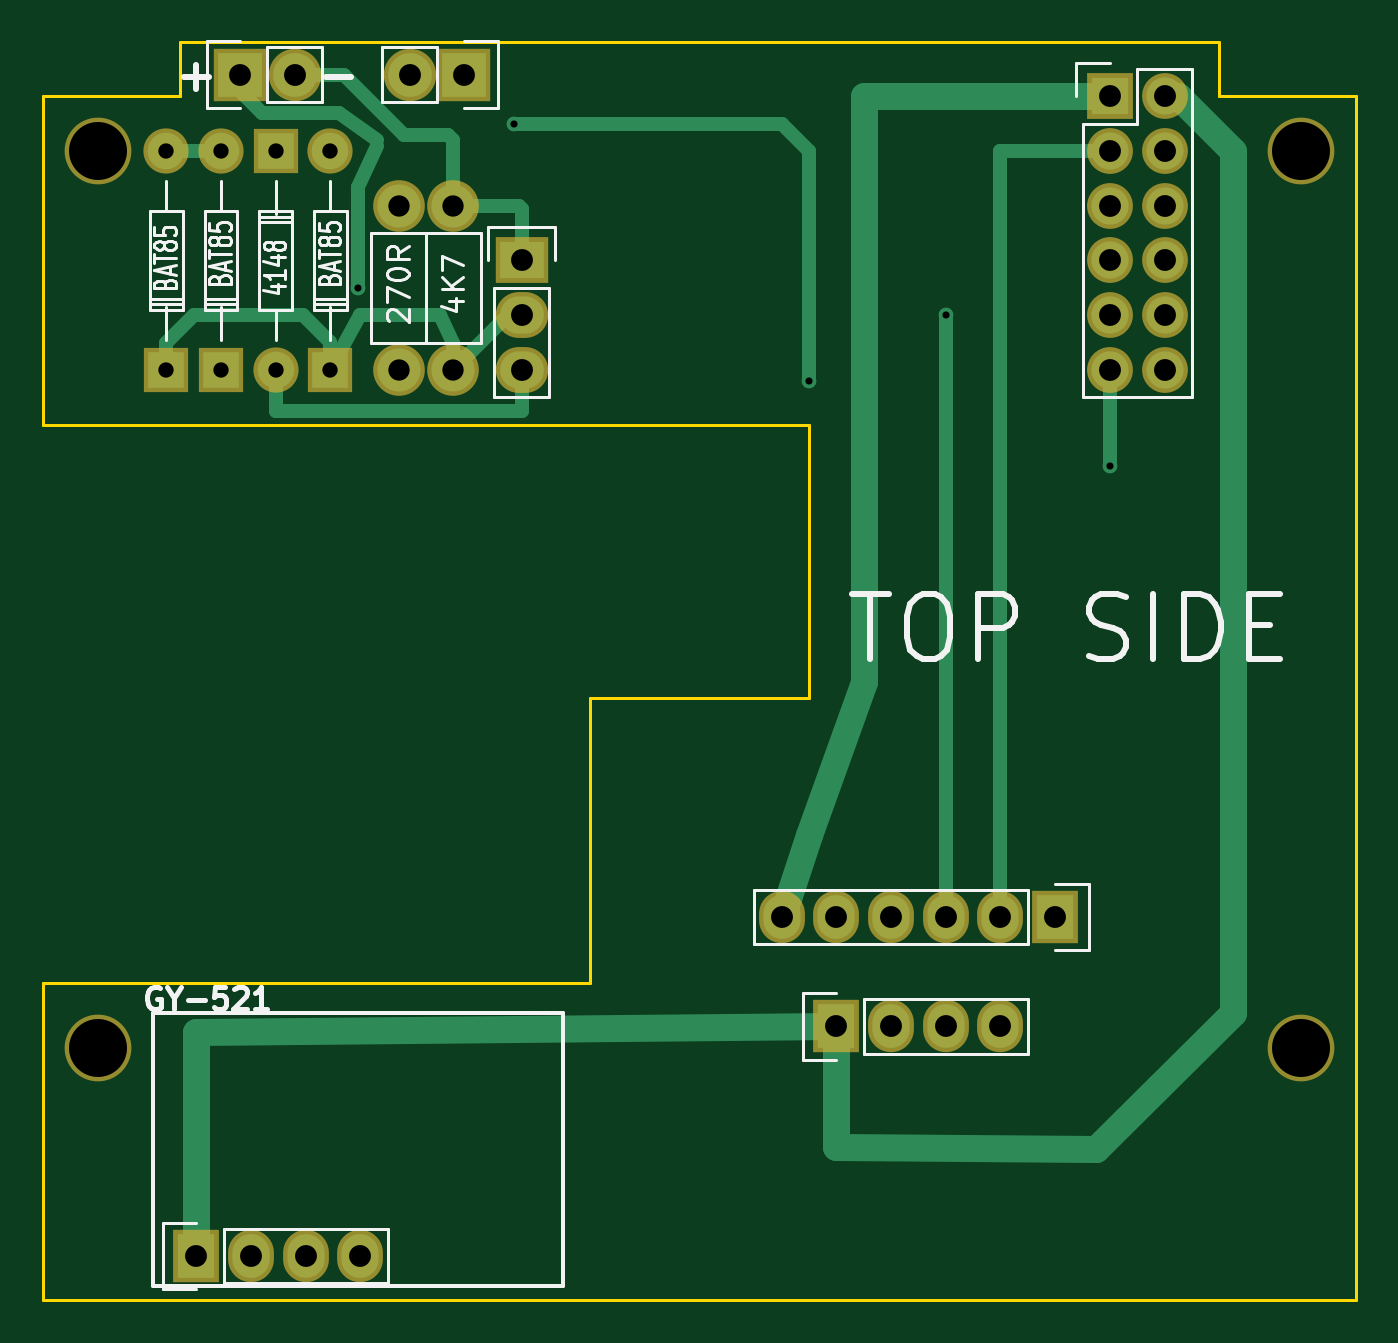
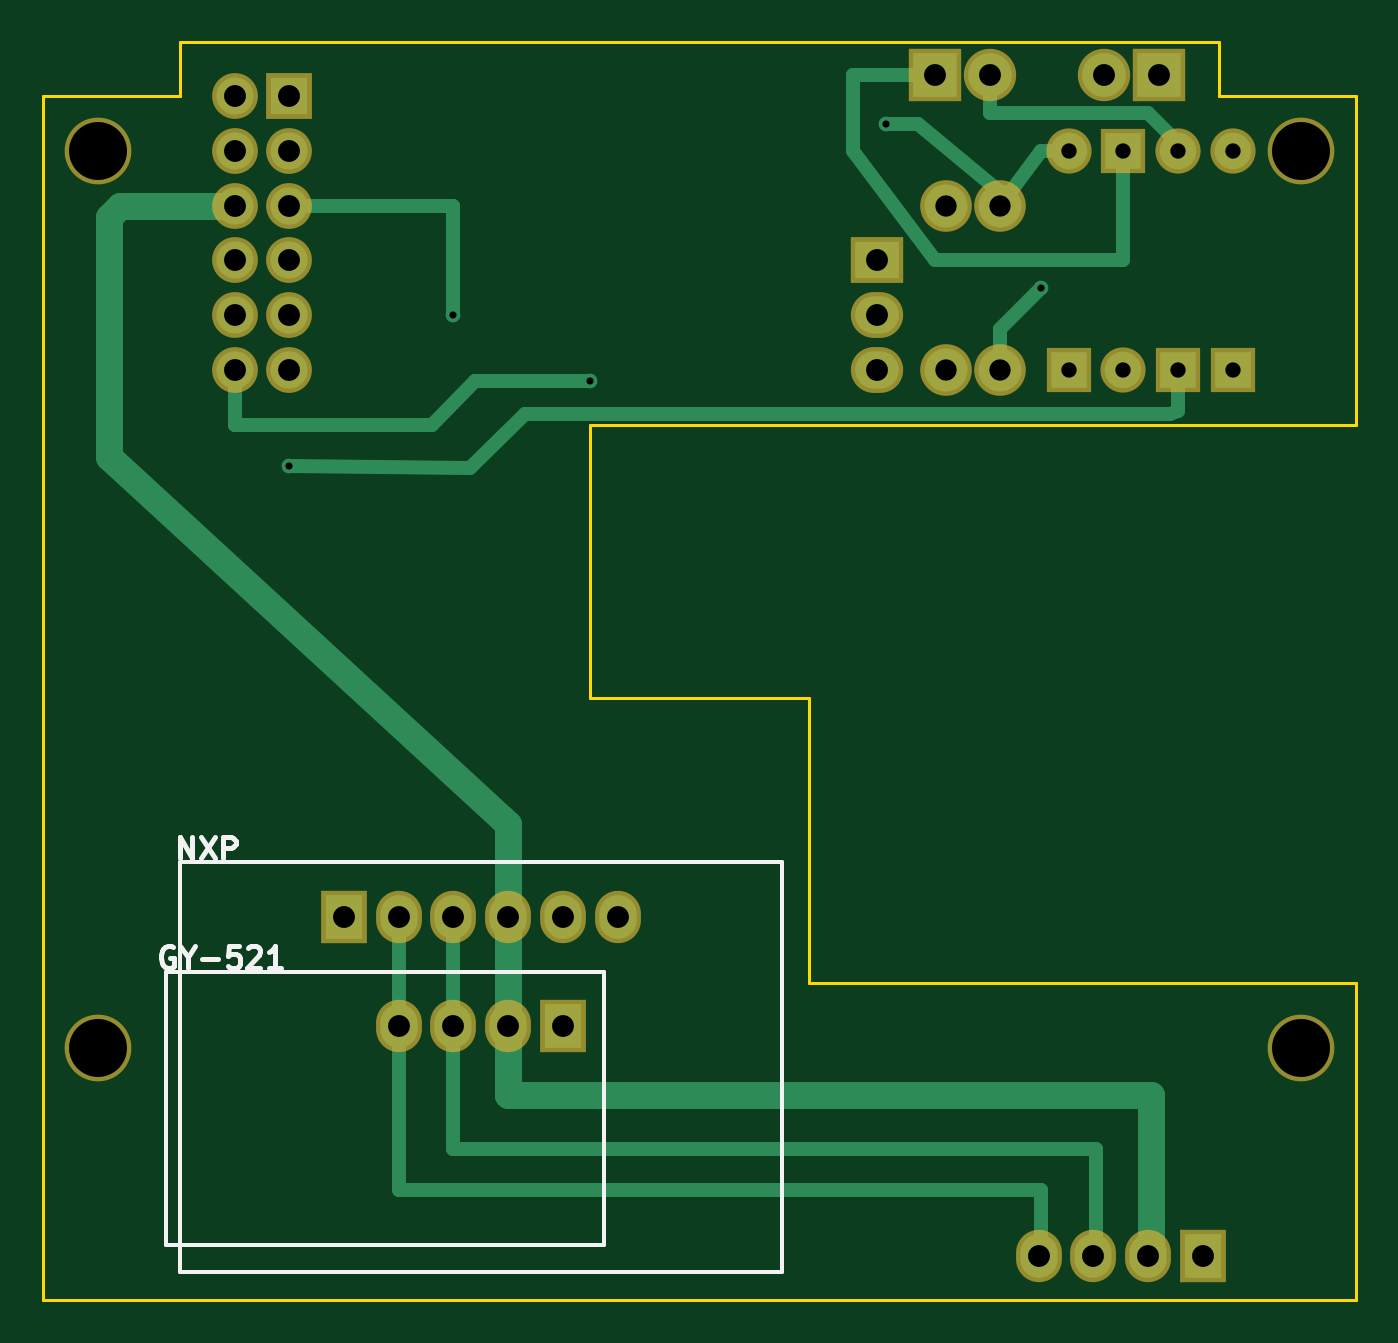
Circuit board: 8 layer files. Board 61.0 x 58.4 mm.
- bottom_copper: Bell-Boy-B.Cu.gbr (4256 bytes)
- bottom_mask: Bell-Boy-B.Mask.gbr (1959 bytes)
- bottom_silk: Bell-Boy-B.SilkS.gbr (2746 bytes)
- outline: Bell-Boy-Edge.Cuts.gbr (1012 bytes)
- top_copper: Bell-Boy-F.Cu.gbr (4554 bytes)
- top_mask: Bell-Boy-F.Mask.gbr (1959 bytes)
- top_silk: Bell-Boy-F.SilkS.gbr (17284 bytes)
- drill: Bell-Boy.drl (825 bytes)

=== bottom_copper: Bell-Boy-B.Cu.gbr ===
G04 #@! TF.FileFunction,Copper,L2,Bot,Signal*
%FSLAX46Y46*%
G04 Gerber Fmt 4.6, Leading zero omitted, Abs format (unit mm)*
G04 Created by KiCad (PCBNEW 4.0.5+dfsg1-4) date Tue Feb 13 00:54:17 2018*
%MOMM*%
%LPD*%
G01*
G04 APERTURE LIST*
%ADD10C,0.100000*%
%ADD11C,1.699260*%
%ADD12R,1.699260X1.699260*%
%ADD13R,1.727200X1.727200*%
%ADD14O,1.727200X1.727200*%
%ADD15R,1.727200X2.032000*%
%ADD16O,1.727200X2.032000*%
%ADD17R,2.032000X1.727200*%
%ADD18O,2.032000X1.727200*%
%ADD19R,2.032000X2.032000*%
%ADD20O,2.032000X2.032000*%
%ADD21C,1.998980*%
%ADD22C,0.685800*%
%ADD23C,0.635000*%
%ADD24C,1.270000*%
G04 APERTURE END LIST*
D10*
D11*
X125097540Y-78740520D03*
D12*
X125097540Y-68580520D03*
D11*
X120012460Y-68579480D03*
D12*
X120012460Y-78739480D03*
D11*
X127632460Y-68579480D03*
D12*
X127632460Y-78739480D03*
D11*
X122552460Y-68579480D03*
D12*
X122552460Y-78739480D03*
D13*
X163830000Y-66040000D03*
D14*
X166370000Y-66040000D03*
X163830000Y-68580000D03*
X166370000Y-68580000D03*
X163830000Y-71120000D03*
X166370000Y-71120000D03*
X163830000Y-73660000D03*
X166370000Y-73660000D03*
X163830000Y-76200000D03*
X166370000Y-76200000D03*
X163830000Y-78740000D03*
X166370000Y-78740000D03*
D15*
X161290000Y-104140000D03*
D16*
X158750000Y-104140000D03*
X156210000Y-104140000D03*
X153670000Y-104140000D03*
X151130000Y-104140000D03*
X148590000Y-104140000D03*
D17*
X136525000Y-73660000D03*
D18*
X136525000Y-76200000D03*
X136525000Y-78740000D03*
D19*
X123444000Y-65024000D03*
D20*
X125984000Y-65024000D03*
D19*
X133858000Y-65024000D03*
D20*
X131318000Y-65024000D03*
D15*
X151130000Y-109220000D03*
D16*
X153670000Y-109220000D03*
X156210000Y-109220000D03*
X158750000Y-109220000D03*
D15*
X121412000Y-119888000D03*
D16*
X123952000Y-119888000D03*
X126492000Y-119888000D03*
X129032000Y-119888000D03*
D21*
X133350000Y-78740000D03*
X133350000Y-71120000D03*
X130810000Y-78740000D03*
X130810000Y-71120000D03*
D22*
X136144000Y-67310000D03*
X149860000Y-79248000D03*
X163830000Y-83185000D03*
X156210000Y-76200000D03*
X128905000Y-74930000D03*
D23*
X125097540Y-73660000D02*
X133858000Y-73660000D01*
X133858000Y-65024000D02*
X137668000Y-65024000D01*
X137668000Y-68580000D02*
X137668000Y-65024000D01*
X133858000Y-73660000D02*
X137668000Y-68580000D01*
X125097540Y-73660000D02*
X125097540Y-68580520D01*
X122552460Y-68579480D02*
X122552460Y-68201540D01*
X122552460Y-68201540D02*
X123952000Y-66802000D01*
X131318000Y-66802000D02*
X131318000Y-65024000D01*
X123952000Y-66802000D02*
X131318000Y-66802000D01*
X127632460Y-68579480D02*
X128904480Y-68579480D01*
X128904480Y-68579480D02*
X130810000Y-71120000D01*
X130810000Y-71120000D02*
X130810000Y-70485000D01*
X130810000Y-70485000D02*
X134620000Y-67310000D01*
X134620000Y-67310000D02*
X136144000Y-67310000D01*
X149860000Y-79248000D02*
X155194000Y-79248000D01*
X155194000Y-79248000D02*
X157226000Y-81280000D01*
X157226000Y-81280000D02*
X166370000Y-81280000D01*
X166370000Y-81280000D02*
X166370000Y-78740000D01*
X122552460Y-78739480D02*
X122555000Y-80645000D01*
X155448000Y-83312000D02*
X163830000Y-83185000D01*
X152908000Y-80772000D02*
X155448000Y-83312000D01*
X122936000Y-80772000D02*
X152908000Y-80772000D01*
X122555000Y-80645000D02*
X122936000Y-80772000D01*
X158750000Y-109220000D02*
X158750000Y-116840000D01*
X128905000Y-116840000D02*
X128905000Y-120015000D01*
X158750000Y-116840000D02*
X128905000Y-116840000D01*
X158750000Y-109220000D02*
X158750000Y-104140000D01*
X156210000Y-109220000D02*
X156210000Y-114935000D01*
X126365000Y-114935000D02*
X126365000Y-120015000D01*
X156210000Y-114935000D02*
X126365000Y-114935000D01*
X156210000Y-104140000D02*
X156210000Y-109220000D01*
X163830000Y-71120000D02*
X156210000Y-71120000D01*
X156210000Y-71120000D02*
X156210000Y-76200000D01*
X130810000Y-78740000D02*
X130810000Y-76835000D01*
X128905000Y-74930000D02*
X130810000Y-76835000D01*
D24*
X153670000Y-109220000D02*
X153670000Y-112395000D01*
X123825000Y-112395000D02*
X123825000Y-120015000D01*
X153670000Y-112395000D02*
X123825000Y-112395000D01*
X153670000Y-104140000D02*
X153670000Y-109220000D01*
X153670000Y-99822000D02*
X153670000Y-104140000D01*
X172212000Y-82804000D02*
X153670000Y-99822000D01*
X166370000Y-71120000D02*
X171704000Y-71120000D01*
X172212000Y-71628000D02*
X172212000Y-82804000D01*
X171704000Y-71120000D02*
X172212000Y-71628000D01*
M02*

=== bottom_mask: Bell-Boy-B.Mask.gbr ===
G04 #@! TF.FileFunction,Soldermask,Bot*
%FSLAX46Y46*%
G04 Gerber Fmt 4.6, Leading zero omitted, Abs format (unit mm)*
G04 Created by KiCad (PCBNEW 4.0.5+dfsg1-4) date Tue Feb 13 00:54:17 2018*
%MOMM*%
%LPD*%
G01*
G04 APERTURE LIST*
%ADD10C,0.100000*%
%ADD11C,3.100000*%
%ADD12C,2.099260*%
%ADD13R,2.099260X2.099260*%
%ADD14R,2.127200X2.127200*%
%ADD15O,2.127200X2.127200*%
%ADD16R,2.127200X2.432000*%
%ADD17O,2.127200X2.432000*%
%ADD18R,2.432000X2.127200*%
%ADD19O,2.432000X2.127200*%
%ADD20R,2.432000X2.432000*%
%ADD21O,2.432000X2.432000*%
%ADD22C,2.398980*%
G04 APERTURE END LIST*
D10*
D11*
X172720000Y-68580000D03*
X116840000Y-68580000D03*
D12*
X125097540Y-78740520D03*
D13*
X125097540Y-68580520D03*
D12*
X120012460Y-68579480D03*
D13*
X120012460Y-78739480D03*
D12*
X127632460Y-68579480D03*
D13*
X127632460Y-78739480D03*
D12*
X122552460Y-68579480D03*
D13*
X122552460Y-78739480D03*
D14*
X163830000Y-66040000D03*
D15*
X166370000Y-66040000D03*
X163830000Y-68580000D03*
X166370000Y-68580000D03*
X163830000Y-71120000D03*
X166370000Y-71120000D03*
X163830000Y-73660000D03*
X166370000Y-73660000D03*
X163830000Y-76200000D03*
X166370000Y-76200000D03*
X163830000Y-78740000D03*
X166370000Y-78740000D03*
D16*
X161290000Y-104140000D03*
D17*
X158750000Y-104140000D03*
X156210000Y-104140000D03*
X153670000Y-104140000D03*
X151130000Y-104140000D03*
X148590000Y-104140000D03*
D18*
X136525000Y-73660000D03*
D19*
X136525000Y-76200000D03*
X136525000Y-78740000D03*
D20*
X123444000Y-65024000D03*
D21*
X125984000Y-65024000D03*
D20*
X133858000Y-65024000D03*
D21*
X131318000Y-65024000D03*
D11*
X172720000Y-110236000D03*
X116840000Y-110236000D03*
D16*
X151130000Y-109220000D03*
D17*
X153670000Y-109220000D03*
X156210000Y-109220000D03*
X158750000Y-109220000D03*
D16*
X121412000Y-119888000D03*
D17*
X123952000Y-119888000D03*
X126492000Y-119888000D03*
X129032000Y-119888000D03*
D22*
X133350000Y-78740000D03*
X133350000Y-71120000D03*
X130810000Y-78740000D03*
X130810000Y-71120000D03*
M02*

=== bottom_silk: Bell-Boy-B.SilkS.gbr ===
G04 #@! TF.FileFunction,Legend,Bot*
%FSLAX46Y46*%
G04 Gerber Fmt 4.6, Leading zero omitted, Abs format (unit mm)*
G04 Created by KiCad (PCBNEW 4.0.5+dfsg1-4) date Tue Feb 13 00:54:17 2018*
%MOMM*%
%LPD*%
G01*
G04 APERTURE LIST*
%ADD10C,0.100000*%
%ADD11C,0.250000*%
%ADD12C,0.200000*%
G04 APERTURE END LIST*
D10*
D11*
X168901905Y-101417381D02*
X168901905Y-100417381D01*
X168330476Y-101417381D01*
X168330476Y-100417381D01*
X167949524Y-100417381D02*
X167282857Y-101417381D01*
X167282857Y-100417381D02*
X167949524Y-101417381D01*
X166901905Y-101417381D02*
X166901905Y-100417381D01*
X166520952Y-100417381D01*
X166425714Y-100465000D01*
X166378095Y-100512619D01*
X166330476Y-100607857D01*
X166330476Y-100750714D01*
X166378095Y-100845952D01*
X166425714Y-100893571D01*
X166520952Y-100941190D01*
X166901905Y-100941190D01*
X169219285Y-105545000D02*
X169314523Y-105497381D01*
X169457380Y-105497381D01*
X169600238Y-105545000D01*
X169695476Y-105640238D01*
X169743095Y-105735476D01*
X169790714Y-105925952D01*
X169790714Y-106068810D01*
X169743095Y-106259286D01*
X169695476Y-106354524D01*
X169600238Y-106449762D01*
X169457380Y-106497381D01*
X169362142Y-106497381D01*
X169219285Y-106449762D01*
X169171666Y-106402143D01*
X169171666Y-106068810D01*
X169362142Y-106068810D01*
X168552619Y-106021190D02*
X168552619Y-106497381D01*
X168885952Y-105497381D02*
X168552619Y-106021190D01*
X168219285Y-105497381D01*
X167885952Y-106116429D02*
X167124047Y-106116429D01*
X166171666Y-105497381D02*
X166647857Y-105497381D01*
X166695476Y-105973571D01*
X166647857Y-105925952D01*
X166552619Y-105878333D01*
X166314523Y-105878333D01*
X166219285Y-105925952D01*
X166171666Y-105973571D01*
X166124047Y-106068810D01*
X166124047Y-106306905D01*
X166171666Y-106402143D01*
X166219285Y-106449762D01*
X166314523Y-106497381D01*
X166552619Y-106497381D01*
X166647857Y-106449762D01*
X166695476Y-106402143D01*
X165743095Y-105592619D02*
X165695476Y-105545000D01*
X165600238Y-105497381D01*
X165362142Y-105497381D01*
X165266904Y-105545000D01*
X165219285Y-105592619D01*
X165171666Y-105687857D01*
X165171666Y-105783095D01*
X165219285Y-105925952D01*
X165790714Y-106497381D01*
X165171666Y-106497381D01*
X164219285Y-106497381D02*
X164790714Y-106497381D01*
X164505000Y-106497381D02*
X164505000Y-105497381D01*
X164600238Y-105640238D01*
X164695476Y-105735476D01*
X164790714Y-105783095D01*
D12*
X168910000Y-101600000D02*
X140970000Y-101600000D01*
X140970000Y-120650000D02*
X168910000Y-120650000D01*
X140970000Y-101600000D02*
X140970000Y-120650000D01*
X168910000Y-101600000D02*
X168910000Y-120650000D01*
X149225000Y-119380000D02*
X149225000Y-106680000D01*
X169545000Y-119380000D02*
X149225000Y-119380000D01*
X169545000Y-106680000D02*
X169545000Y-119380000D01*
X149225000Y-106680000D02*
X169545000Y-106680000D01*
M02*

=== outline: Bell-Boy-Edge.Cuts.gbr ===
G04 #@! TF.FileFunction,Profile,NP*
%FSLAX46Y46*%
G04 Gerber Fmt 4.6, Leading zero omitted, Abs format (unit mm)*
G04 Created by KiCad (PCBNEW 4.0.5+dfsg1-4) date Tue Feb 13 00:54:17 2018*
%MOMM*%
%LPD*%
G01*
G04 APERTURE LIST*
%ADD10C,0.100000*%
%ADD11C,0.150000*%
G04 APERTURE END LIST*
D10*
D11*
X139700000Y-107188000D02*
X114300000Y-107188000D01*
X114300000Y-107188000D02*
X114300000Y-121920000D01*
X139700000Y-93980000D02*
X139700000Y-107188000D01*
X168910000Y-63500000D02*
X120650000Y-63500000D01*
X175260000Y-66040000D02*
X175260000Y-121920000D01*
X168910000Y-66040000D02*
X168910000Y-63500000D01*
X175260000Y-66040000D02*
X168910000Y-66040000D01*
X114300000Y-81280000D02*
X114300000Y-66040000D01*
X120650000Y-66040000D02*
X120650000Y-63500000D01*
X114300000Y-66040000D02*
X120650000Y-66040000D01*
X149860000Y-81280000D02*
X114300000Y-81280000D01*
X149860000Y-93980000D02*
X149860000Y-81280000D01*
X139700000Y-93980000D02*
X149860000Y-93980000D01*
X175260000Y-121920000D02*
X114300000Y-121920000D01*
M02*

=== top_copper: Bell-Boy-F.Cu.gbr (4554 bytes, source omitted) ===
=== top_mask: Bell-Boy-F.Mask.gbr ===
G04 #@! TF.FileFunction,Soldermask,Top*
%FSLAX46Y46*%
G04 Gerber Fmt 4.6, Leading zero omitted, Abs format (unit mm)*
G04 Created by KiCad (PCBNEW 4.0.5+dfsg1-4) date Tue Feb 13 00:54:17 2018*
%MOMM*%
%LPD*%
G01*
G04 APERTURE LIST*
%ADD10C,0.100000*%
%ADD11C,3.100000*%
%ADD12C,2.099260*%
%ADD13R,2.099260X2.099260*%
%ADD14R,2.127200X2.127200*%
%ADD15O,2.127200X2.127200*%
%ADD16R,2.127200X2.432000*%
%ADD17O,2.127200X2.432000*%
%ADD18R,2.432000X2.127200*%
%ADD19O,2.432000X2.127200*%
%ADD20R,2.432000X2.432000*%
%ADD21O,2.432000X2.432000*%
%ADD22C,2.398980*%
G04 APERTURE END LIST*
D10*
D11*
X172720000Y-68580000D03*
X116840000Y-68580000D03*
D12*
X125097540Y-78740520D03*
D13*
X125097540Y-68580520D03*
D12*
X120012460Y-68579480D03*
D13*
X120012460Y-78739480D03*
D12*
X127632460Y-68579480D03*
D13*
X127632460Y-78739480D03*
D12*
X122552460Y-68579480D03*
D13*
X122552460Y-78739480D03*
D14*
X163830000Y-66040000D03*
D15*
X166370000Y-66040000D03*
X163830000Y-68580000D03*
X166370000Y-68580000D03*
X163830000Y-71120000D03*
X166370000Y-71120000D03*
X163830000Y-73660000D03*
X166370000Y-73660000D03*
X163830000Y-76200000D03*
X166370000Y-76200000D03*
X163830000Y-78740000D03*
X166370000Y-78740000D03*
D16*
X161290000Y-104140000D03*
D17*
X158750000Y-104140000D03*
X156210000Y-104140000D03*
X153670000Y-104140000D03*
X151130000Y-104140000D03*
X148590000Y-104140000D03*
D18*
X136525000Y-73660000D03*
D19*
X136525000Y-76200000D03*
X136525000Y-78740000D03*
D20*
X123444000Y-65024000D03*
D21*
X125984000Y-65024000D03*
D20*
X133858000Y-65024000D03*
D21*
X131318000Y-65024000D03*
D11*
X172720000Y-110236000D03*
X116840000Y-110236000D03*
D16*
X151130000Y-109220000D03*
D17*
X153670000Y-109220000D03*
X156210000Y-109220000D03*
X158750000Y-109220000D03*
D16*
X121412000Y-119888000D03*
D17*
X123952000Y-119888000D03*
X126492000Y-119888000D03*
X129032000Y-119888000D03*
D22*
X133350000Y-78740000D03*
X133350000Y-71120000D03*
X130810000Y-78740000D03*
X130810000Y-71120000D03*
M02*

=== top_silk: Bell-Boy-F.SilkS.gbr (17284 bytes, source omitted) ===
=== drill: Bell-Boy.drl ===
M48
;DRILL file {KiCad 4.0.5+dfsg1-4} date Tue Feb 13 00:54:22 2018
;FORMAT={-:-/ absolute / inch / decimal}
FMAT,2
INCH,TZ
T1C0.013
T2C0.028
T3C0.039
T4C0.040
T5C0.106
%
G90
G05
M72
T1
X5.075Y-2.95
X5.36Y-2.65
X5.9Y-3.12
X6.15Y-3.
X6.45Y-3.275
T2
X4.7249Y-2.7
X4.7249Y-3.1
X4.8249Y-2.7
X4.8249Y-3.1
X4.9251Y-2.7
X4.9251Y-3.1
X5.0249Y-2.7
X5.0249Y-3.1
T3
X5.15Y-2.8
X5.15Y-3.1
X5.25Y-2.8
X5.25Y-3.1
T4
X4.78Y-4.72
X4.86Y-2.56
X4.88Y-4.72
X4.96Y-2.56
X4.98Y-4.72
X5.08Y-4.72
X5.17Y-2.56
X5.27Y-2.56
X5.375Y-2.9
X5.375Y-3.
X5.375Y-3.1
X5.85Y-4.1
X5.95Y-4.1
X5.95Y-4.3
X6.05Y-4.1
X6.05Y-4.3
X6.15Y-4.1
X6.15Y-4.3
X6.25Y-4.1
X6.25Y-4.3
X6.35Y-4.1
X6.45Y-2.6
X6.45Y-2.7
X6.45Y-2.8
X6.45Y-2.9
X6.45Y-3.
X6.45Y-3.1
X6.55Y-2.6
X6.55Y-2.7
X6.55Y-2.8
X6.55Y-2.9
X6.55Y-3.
X6.55Y-3.1
T5
X4.6Y-2.7
X4.6Y-4.34
X6.8Y-2.7
X6.8Y-4.34
T0
M30
